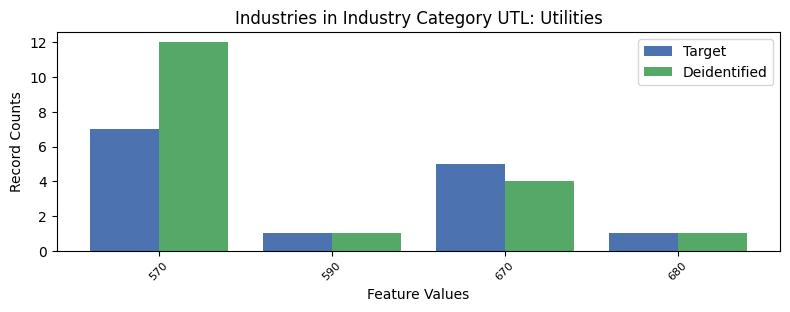

Data behind this chart, as committed beside it:
, INDP, count_target, count_deidentified
0, 570, 7, 12
2, 590, 1, 1
1, 670, 5, 4
3, 680, 1, 1
